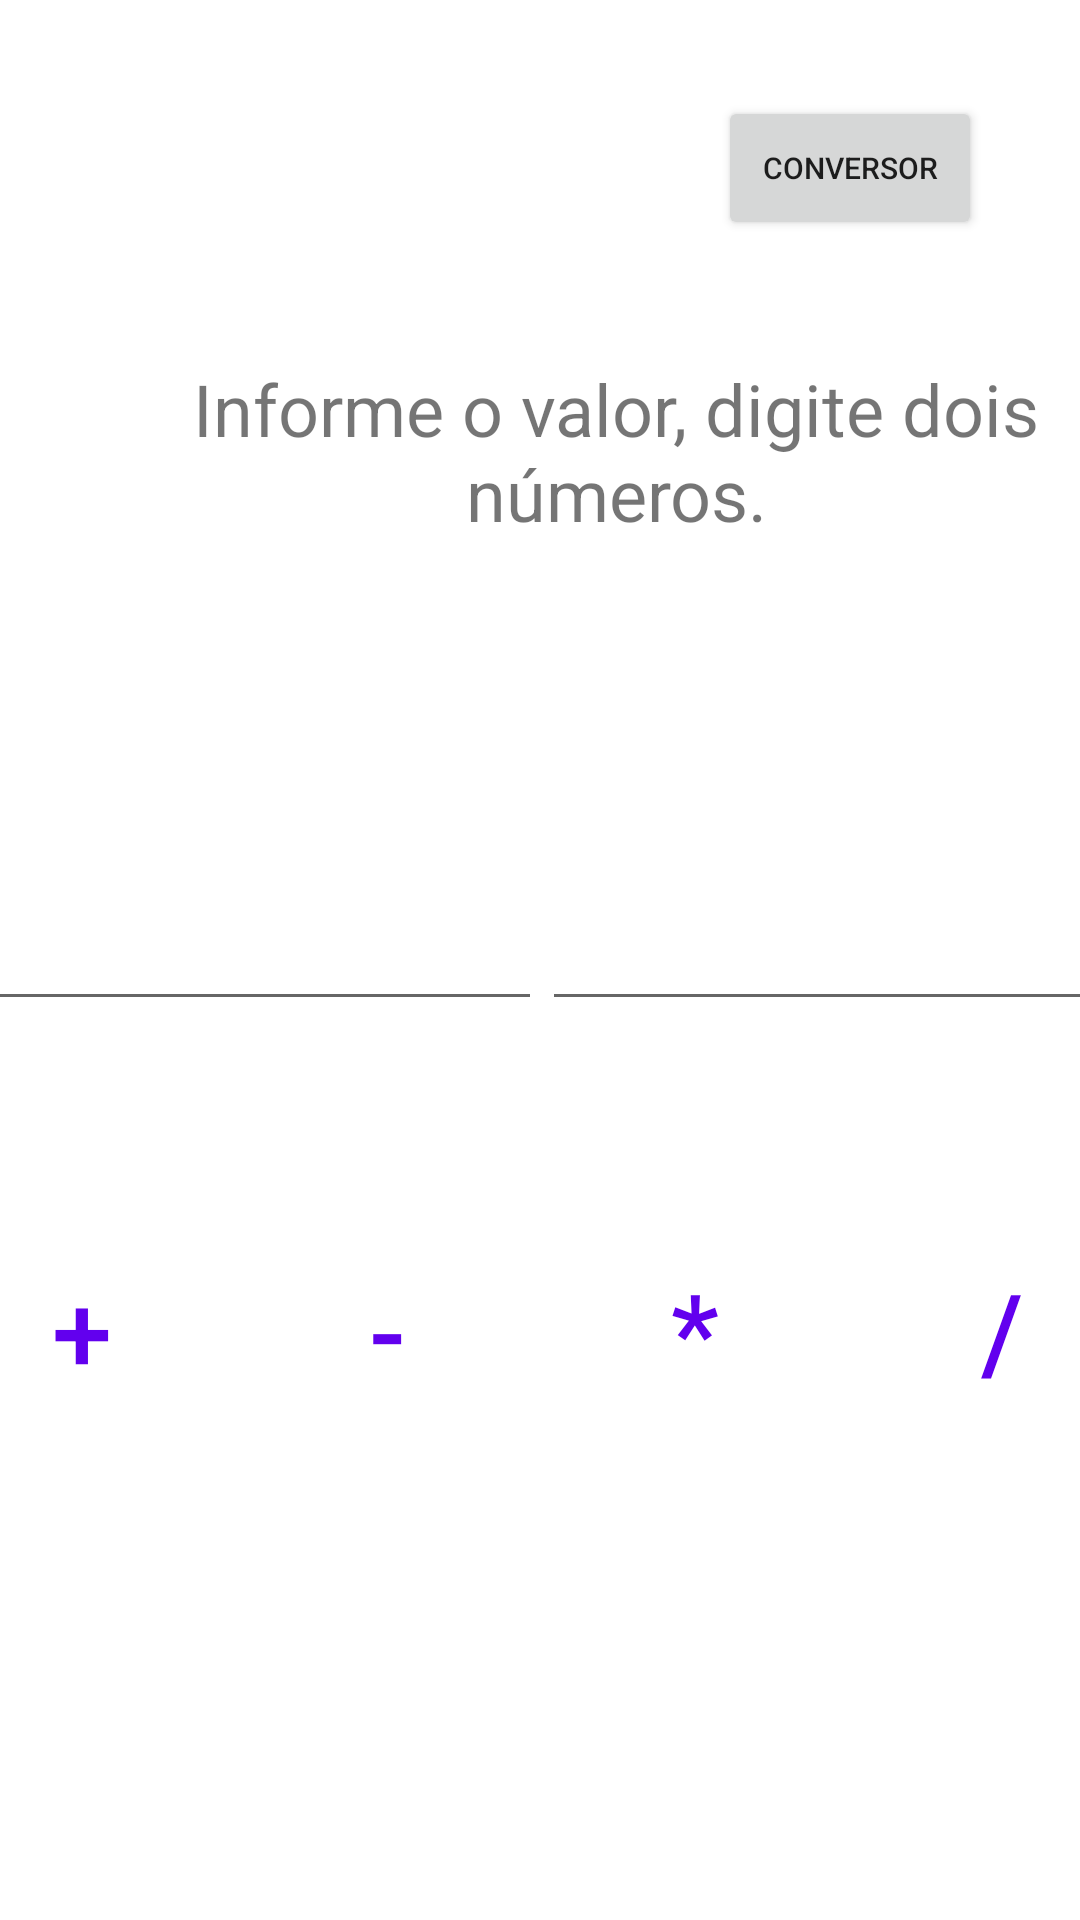

Layout XML and referenced resources for this Android screen:
<!-- AndroidManifest.xml: application theme Theme.CalculadoraJH -->
<!-- res/layout/activity_main.xml -->
<?xml version="1.0" encoding="utf-8"?>
<androidx.constraintlayout.widget.ConstraintLayout xmlns:android="http://schemas.android.com/apk/res/android"
    xmlns:app="http://schemas.android.com/apk/res-auto"
    xmlns:tools="http://schemas.android.com/tools"
    android:layout_width="match_parent"
    android:layout_height="match_parent"
    tools:context=".MainActivity">

    <TextView
        android:id="@+id/textView"
        android:layout_width="331dp"
        android:layout_height="95dp"
        android:layout_marginStart="40dp"
        android:layout_marginTop="120dp"
        android:layout_marginEnd="40dp"
        android:text="Informe o valor, digite dois números."
        android:textAlignment="center"
        android:textSize="24sp"
        app:layout_constraintEnd_toEndOf="parent"
        app:layout_constraintHorizontal_bias="0.0"
        app:layout_constraintStart_toStartOf="parent"
        app:layout_constraintTop_toTopOf="parent" />

    <LinearLayout
        android:id="@+id/linearLayout"
        android:layout_width="409dp"
        android:layout_height="100dp"
        android:layout_marginTop="60dp"
        android:orientation="horizontal"
        app:layout_constraintEnd_toEndOf="parent"
        app:layout_constraintStart_toStartOf="parent"
        app:layout_constraintTop_toBottomOf="@+id/textView">

        <EditText
            android:id="@+id/numero1EditText"
            android:layout_width="wrap_content"
            android:layout_height="wrap_content"
            android:layout_weight="1"
            android:ems="10"
            android:inputType="numberSigned|number|numberDecimal"
            android:textSize="36sp"
            tools:ignore="SpeakableTextPresentCheck" />

        <EditText
            android:id="@+id/numero2EditText"
            android:layout_width="wrap_content"
            android:layout_height="wrap_content"
            android:layout_weight="1"
            android:ems="10"
            android:inputType="numberSigned|number|numberDecimal"
            android:textSize="36sp"
            tools:ignore="SpeakableTextPresentCheck" />
    </LinearLayout>

    <LinearLayout
        android:id="@+id/linearLayout2"
        android:layout_width="409dp"
        android:layout_height="100dp"
        android:layout_marginTop="40dp"
        android:orientation="horizontal"
        app:layout_constraintEnd_toEndOf="parent"
        app:layout_constraintStart_toStartOf="parent"
        app:layout_constraintTop_toBottomOf="@+id/linearLayout">

        <Button
            android:id="@+id/adicaoButton"
            style="?android:attr/buttonBarButtonStyle"
            android:layout_width="wrap_content"
            android:layout_height="wrap_content"
            android:layout_weight="1"
            android:text="+"
            android:textSize="36sp" />

        <Button
            android:id="@+id/subtracaoButton"
            style="?android:attr/buttonBarButtonStyle"
            android:layout_width="wrap_content"
            android:layout_height="wrap_content"
            android:layout_weight="1"
            android:text="-"
            android:textSize="36sp" />

        <Button
            android:id="@+id/multiplicacaoButton"
            style="?android:attr/buttonBarButtonStyle"
            android:layout_width="wrap_content"
            android:layout_height="wrap_content"
            android:layout_weight="1"
            android:text="*"
            android:textSize="36sp" />

        <Button
            android:id="@+id/divisaoButton"
            style="?android:attr/buttonBarButtonStyle"
            android:layout_width="wrap_content"
            android:layout_height="wrap_content"
            android:layout_weight="1"
            android:text="/"
            android:textSize="36sp" />
    </LinearLayout>

    <TextView
        android:id="@+id/resultadoTextView"
        android:layout_width="wrap_content"
        android:layout_height="wrap_content"
        android:layout_marginStart="16dp"
        android:layout_marginTop="32dp"
        android:layout_marginEnd="16dp"
        android:textSize="36sp"
        app:layout_constraintEnd_toEndOf="parent"
        app:layout_constraintHorizontal_bias="0.498"
        app:layout_constraintStart_toStartOf="parent"
        app:layout_constraintTop_toBottomOf="@+id/linearLayout2" />

    <Button
        android:id="@+id/buttonConvert"
        android:layout_width="wrap_content"
        android:layout_height="48dp"
        android:layout_marginTop="32dp"
        android:onClick="proximaTela"
        android:text="conversor"
        android:textAlignment="center"
        android:textSize="10sp"
        app:icon="@android:drawable/stat_notify_sync"
        app:layout_constraintEnd_toEndOf="parent"
        app:layout_constraintHorizontal_bias="0.88"
        app:layout_constraintStart_toStartOf="parent"
        app:layout_constraintTop_toTopOf="parent" />

</androidx.constraintlayout.widget.ConstraintLayout>
<!-- resources referenced by this layout -->
<resources>
  <style name="Theme.CalculadoraJH" parent="Theme.MaterialComponents.DayNight.DarkActionBar">
          
          <item name="colorPrimary">@color/purple_500</item>
          <item name="colorPrimaryVariant">@color/purple_700</item>
          <item name="colorOnPrimary">@color/white</item>
          
          <item name="colorSecondary">@color/teal_200</item>
          <item name="colorSecondaryVariant">@color/teal_700</item>
          <item name="colorOnSecondary">@color/black</item>
          
          <item name="android:statusBarColor" tools:targetApi="l">?attr/colorPrimaryVariant</item>
          
      </style>
  <!-- not gathered from this repository: default colours our renderer supplied (Android Studio template values) -->
  <color name="purple_500">#FF6200EE</color>
  <color name="purple_700">#FF3700B3</color>
  <color name="teal_200">#FF03DAC5</color>
  <color name="teal_700">#FF018786</color>
  <color name="black">#FF000000</color>
  <color name="white">#FFFFFFFF</color>
</resources>
